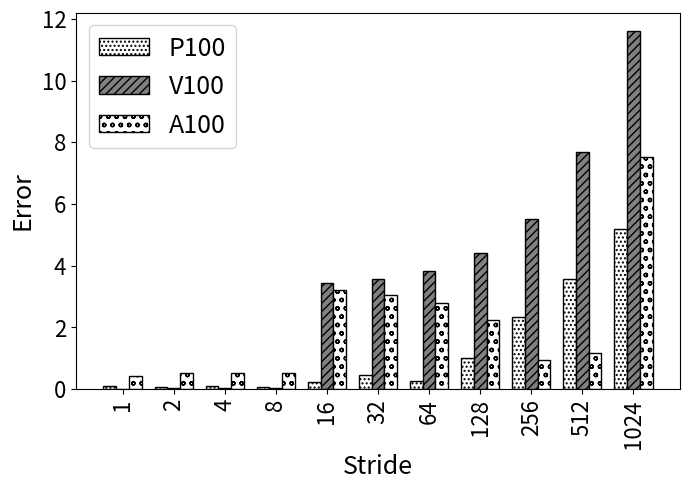

This chart was generated by the following Python code:
import random
import matplotlib
import matplotlib.pyplot as plt
from matplotlib import style

import numpy as np
import matplotlib.patches as mpatches

#plt.rcdefaults()
fig, ax = plt.subplots()

fig.set_size_inches(7, 5)


#stride = ['stride-1', 'stride-2', 'stride-4', 'stride-8', 'stride-16', 'stride-32', 'stride-64', 'stride-128', 'stride-256', 'stride-512', 'stride-1024', 'stride-2048', 'stride-4096', 'stride-8192']
stride = ['1', '2', '4', '8', '16', '32', '64', '128', '256', '512', '1024']


total_P100_200M=[0.10200650714218,0.0786560835041872,0.094623379358708,0.0697922563902145,0.214265915370561,0.451099868014086,0.27528011676568,1.01666182572154,2.33059515203454,3.5595030151157,5.18937247196943]
total_V100_200M=[0.0183406965279913,0.0227568200926105,0.0356662746298748,0.0388349126364407,3.43976588578339,3.57582342389829,3.8139506547789,4.40535967107638,5.50596044940896,7.67654384174787,11.6135115608064]
total_A100_200M=[0.409587442107597,0.521139281462331,0.52745499040277,0.528402415194868,3.1965985287552,3.06190667201498,2.7873221259407,2.25487882975496,0.935984149757464,1.1722020653084,7.5348561257787]

def average(lst):
    return sum(lst) / len(lst)

print("accurcy")
print("Broadwell showed {:.1f}".format((100-average(total_P100_200M)))+"\% accuracy, Sky Lake showed {:.1f}".format((100-average(total_V100_200M)))+"\% accuracy, and Cascade Lake showed {:.1f}".format((100-average(total_A100_200M)))+"\% accuracy")


barwidth=.25
# Set position of bar on X axis
r1 = np.arange(len(total_P100_200M))
r2 = [x + barwidth for x in r1]
r3 = [x + barwidth for x in r2]


x_pos = np.arange(len(stride))  # the label locations
#ax.barh(x_pos, read, hatch='....', color='white', edgecolor='black')
#rects1 = plt.bar(x, traffic, .8, hatch='....', color='white', edgecolor='black')
plt.bar(r1, total_P100_200M, width=barwidth, hatch='....', color='white', edgecolor='black', label='P100')
plt.bar(r2, total_V100_200M, width=barwidth, hatch='////', color='grey', edgecolor='black', label='V100')
plt.bar(r3, total_A100_200M, width=barwidth, hatch='oo', color='white', edgecolor='black', label='A100')

#plt.legend(handlelength=3, fontsize=12)

plt.legend(loc="upper left", fontsize=18)


ax.set_ylabel('Error', fontsize=18)
ax.set_xlabel('Stride', fontsize=18)


#plt.title('', fontsize=18)
#ax.set_xticks(x_pos)

plt.yticks(fontsize=16)
#plt.yticks(np.arange(0, 100, 10), fontsize=14)
#ax.get_yaxis().get_major_formatter().set_scientific(False)

plt.xticks([r + barwidth for r in range(len(total_P100_200M))], stride, fontsize=16, rotation=90)

#plt.xticks(rotation=90, fontsize=14)
#ax.set_xticklabels(stride, fontsize=12)

#ax.invert_yaxis()
plt.tight_layout()

plt.show()
fig.savefig('200_nvidia_experiments.png', dpi=100)

# Example data
